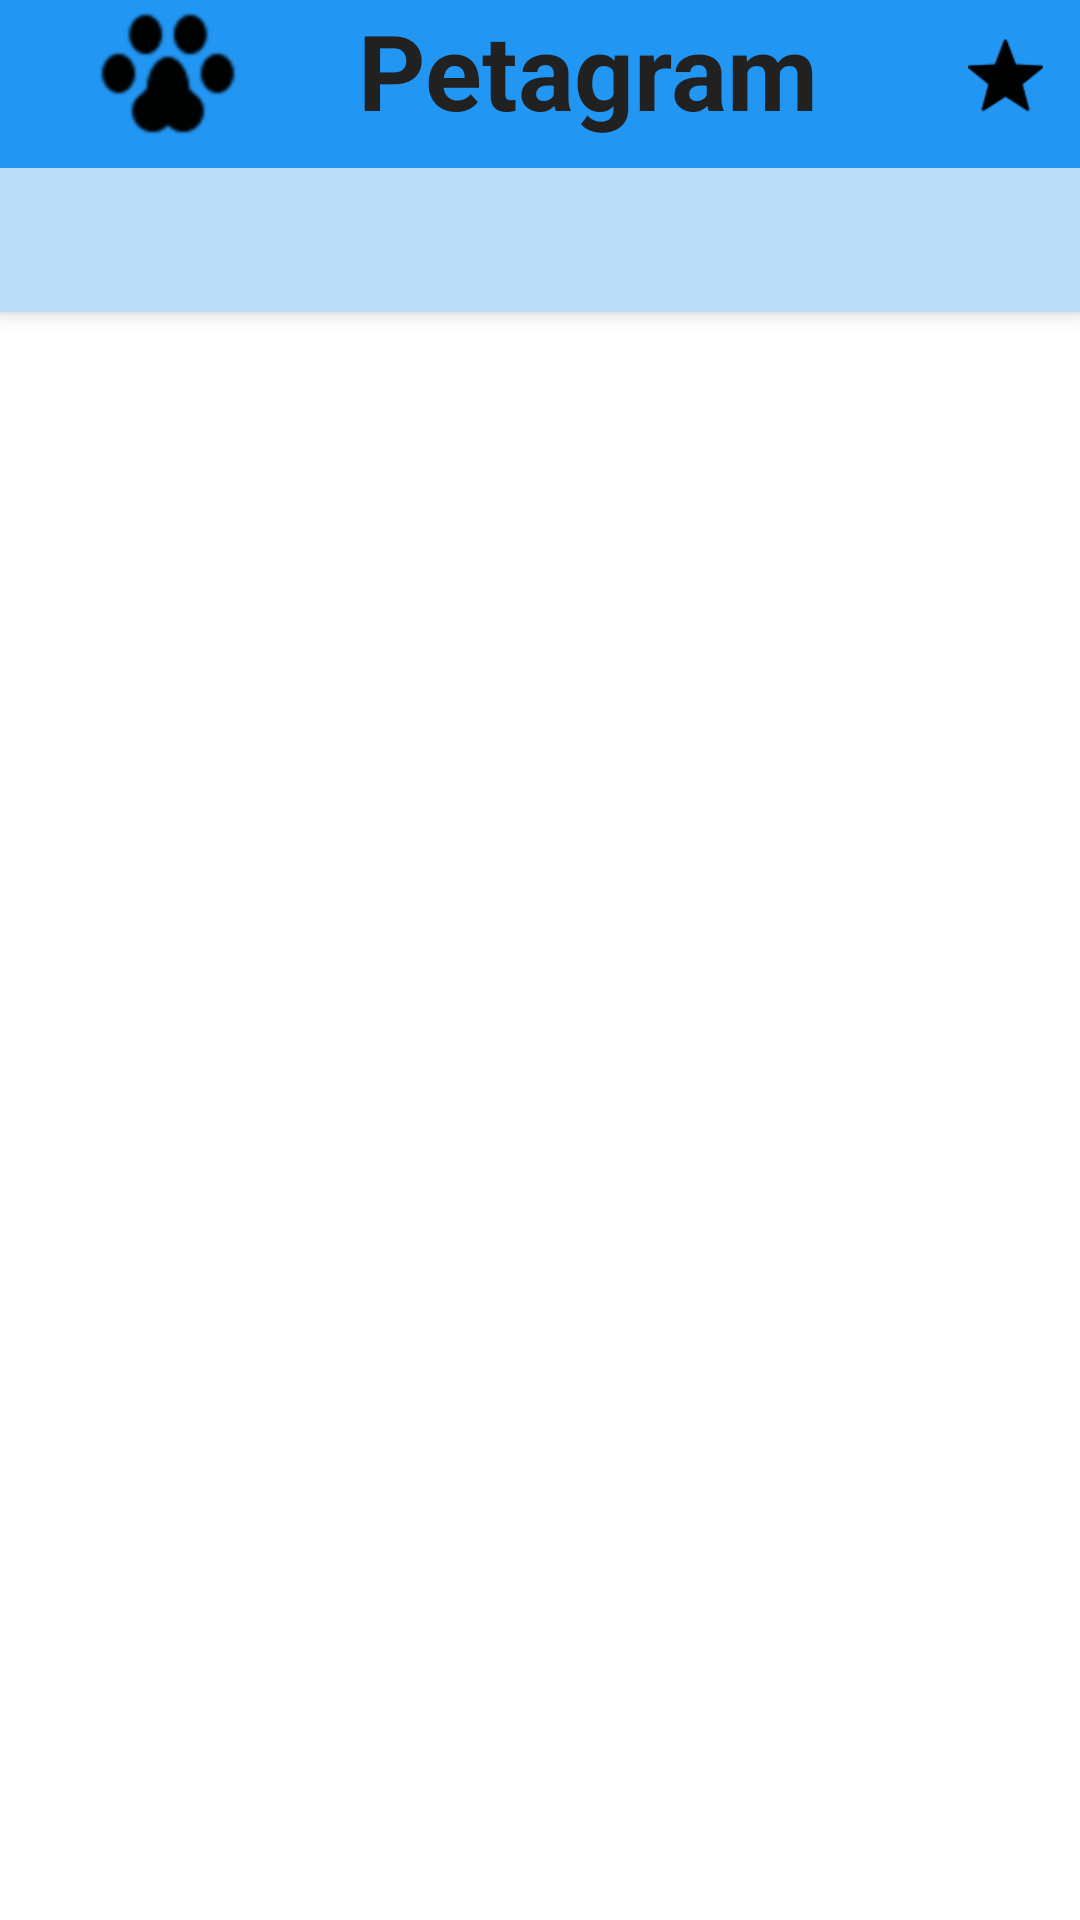

This screen was rendered from an Android layout file. Write that file and the resources it references.
<!-- AndroidManifest.xml: application theme Theme.Petagram -->
<!-- res/layout/activity_main.xml -->
<?xml version="1.0" encoding="utf-8"?>
<androidx.coordinatorlayout.widget.CoordinatorLayout
    xmlns:android="http://schemas.android.com/apk/res/android"
    xmlns:app="http://schemas.android.com/apk/res-auto"
    xmlns:tools="http://schemas.android.com/tools"
    android:layout_width="match_parent"
    android:layout_height="match_parent"
    tools:context=".activities.MainActivity">


    <com.google.android.material.appbar.AppBarLayout
        android:layout_width="match_parent"
        android:layout_height="wrap_content"
        android:theme="@style/ThemeOverlay.AppCompat.Light"
        >

        <androidx.appcompat.widget.Toolbar
            android:id="@+id/toolbar"
            android:layout_width="match_parent"
            android:layout_height="?attr/actionBarSize"
            app:layout_scrollFlags="scroll|enterAlways"
            >
            <include android:id="@+id/action_bar2"
                layout="@layout/actionbar">
            </include>
        </androidx.appcompat.widget.Toolbar>

        <com.google.android.material.tabs.TabLayout
            android:id="@+id/tab_layout"
            android:layout_width="match_parent"
            android:layout_height="wrap_content"
            android:background="@color/blue_prim_light">
        </com.google.android.material.tabs.TabLayout>

    </com.google.android.material.appbar.AppBarLayout>

    <androidx.viewpager.widget.ViewPager
        android:id="@+id/view_pager"
        android:layout_width="match_parent"
        android:layout_height="wrap_content"
        app:layout_behavior="@string/appbar_scrolling_view_behavior"
        >

    </androidx.viewpager.widget.ViewPager>


</androidx.coordinatorlayout.widget.CoordinatorLayout>
<!-- res/layout/actionbar.xml (included above) -->
<?xml version="1.0" encoding="utf-8"?>
<androidx.appcompat.widget.Toolbar xmlns:android="http://schemas.android.com/apk/res/android"
    xmlns:app="http://schemas.android.com/apk/res-auto"
    android:id="@+id/action_bar"
    android:layout_height="?attr/actionBarSize"
    android:layout_width="match_parent"
    android:background="@color/blue_prim"
    android:theme="@style/ThemeOverlay.AppCompat.ActionBar"
    app:popupTheme="@style/ThemeOverlay.AppCompat.Light">
    <RelativeLayout
        android:id="@+id/rl"
        android:layout_width="match_parent"
        android:layout_height="match_parent"
        >
        <ImageView
            android:layout_width="@dimen/dog_paw_size"
            android:layout_height="@dimen/dog_paw_size"
            android:src="@drawable/dog_paw"
            android:scaleType="centerCrop"
            android:layout_alignParentStart="true"
            android:layout_alignParentLeft="true">
        </ImageView>

        <TextView
            android:id="@+id/title1"
            android:layout_width="wrap_content"
            android:layout_height="wrap_content"
            android:text="@string/app_name"
            android:textSize="@dimen/text_size1"
            android:textStyle="bold"
            android:layout_centerHorizontal="true"
            android:textColor="@color/primary_txt">
        </TextView>

        <ImageButton
            android:id="@+id/imgBtn_star"
            android:layout_width="@dimen/star_size"
            android:layout_height="@dimen/star_size"
            android:src="@drawable/star_black"
            android:layout_alignParentRight="true"
            android:layout_marginLeft="@dimen/star_hor_margin"
            android:background="@color/blue_prim" />

    </RelativeLayout>

</androidx.appcompat.widget.Toolbar>
<!-- resources referenced by this layout -->
<resources>
  <color name="blue_prim"> #2196F3</color>
  <color name="blue_prim_light">#BBDEFB</color>
  <color name="primary_txt">#212121</color>
  <dimen name="dog_paw_size">48dp</dimen>
  <dimen name="star_hor_margin">30dp</dimen>
  <dimen name="star_size">50dp</dimen>
  <dimen name="text_size1">35dp</dimen>
  <!-- drawable dog_paw: png bitmap (drawable-hdpi, 974 bytes) -->
  <!-- drawable star_black: png bitmap (drawable-hdpi, 814 bytes) -->
  <string name="app_name">Petagram</string>
  <style name="Theme.Petagram" parent="Theme.MaterialComponents.DayNight.NoActionBar">
        
  
  
        
  
        <item name="colorPrimary">@color/blue_prim</item>
        <item name="colorPrimaryVariant">@color/blue_prim_dark</item>
        <item name="colorOnPrimary">@color/primary_txt</item>
        <item name="colorAccent">@color/accent</item>
        <item name="windowActionBar">false</item>
        <item name="android:windowNoTitle">true</item>
        
        <item name="colorSecondary">@color/blue_prim</item>
        <item name="colorSecondaryVariant">@color/blue_prim_light</item>
        <item name="colorOnSecondary">@color/secondary_txt</item>
        <item name="android:actionMenuTextColor">@color/primary_txt</item>
  
  
        
        <item name="android:statusBarColor" tools:targetApi="l">?attr/colorPrimaryVariant</item>
  
  
    </style>
  <color name="blue_prim_dark">#1976D2</color>
  <color name="accent">#CDDC39</color>
  <color name="secondary_txt">#757575</color>
</resources>
